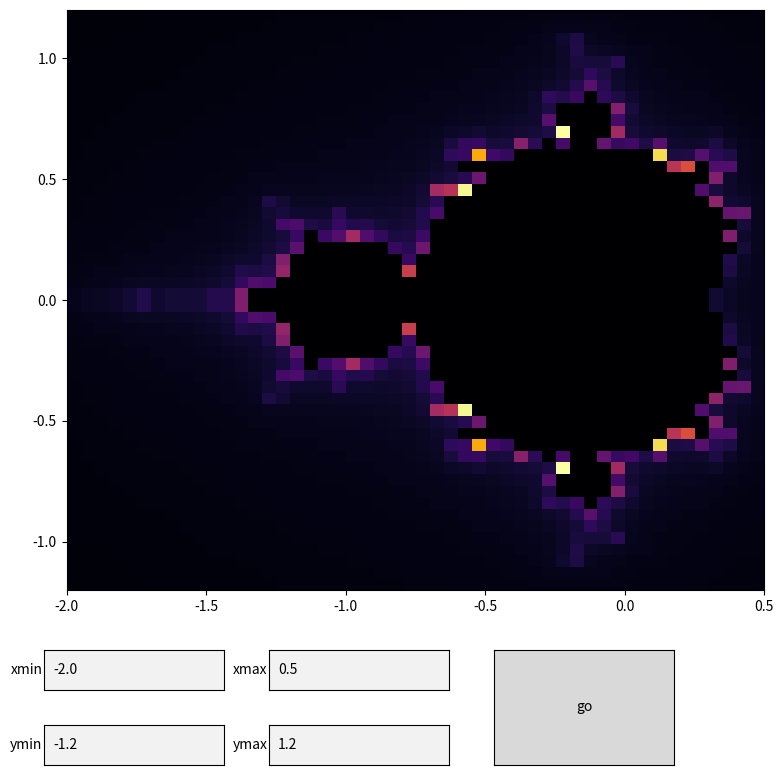

Here is the Python script that generated this plot:
import matplotlib.pyplot as plt
import matplotlib as mpl
import numpy as np
from matplotlib.widgets import TextBox
from matplotlib.widgets import Button


# these are global variables
busy = False

xmin = -2.0
xmax = 0.5
ymin = -1.2
ymax = 1.2

px = 50

fig, ax = plt.subplots(figsize=(9, 10))
plt.subplots_adjust(bottom=0.3)

cmapy = "inferno"

xminbox_ax = plt.axes([0.1, 0.2 , 0.2, 0.04])
xminbox = TextBox(xminbox_ax, 'xmin', initial=xmin)
xmaxbox_ax = plt.axes([0.35, 0.2, 0.2, 0.04])
xmaxbox = TextBox(xmaxbox_ax, 'xmax', initial=xmax)
yminbox_ax = plt.axes([0.1, 0.125, 0.2, 0.04])
yminbox = TextBox(yminbox_ax, 'ymin', initial=ymin)
ymaxbox_ax = plt.axes([0.35, 0.125, 0.2, 0.04])
ymaxbox = TextBox(ymaxbox_ax, 'ymax', initial=ymax)
axbtn = plt.axes([0.6, 0.125, 0.2, 0.115])
button = Button(axbtn, 'go')


# this is going to make the complex matrix of starting points
def build_input_matrix(screensize=200, xmin=-2.0, xmax=2.0, ymin=-2.0, ymax=2.0):
    re = np.linspace(xmin, xmax, screensize)
    im = np.linspace(ymin, ymax, screensize)
    return re[np.newaxis, :] + im[:, np.newaxis] * 1j


def build_iters_matrix(rows, cols):
    return np.zeros((rows, cols))


def draw_mandy(xmin, xmax, ymin, ymax):
    print("drawin mandy")
    global busy, ax
    busy = True
    c_values = build_input_matrix(px, xmin, xmax, ymin, ymax)
    rows, cols = c_values.shape
    color_values = build_iters_matrix(rows, cols)
    for row in range(rows):
        for col in range(cols):
            c = c_values[row][col]
            count = mandel_iters(c)
            color_values[row][col] = count
    ax.clear()
    print("clearing")
    ax.imshow(color_values, extent=[xmin, xmax, ymin, ymax], aspect="auto", cmap=mpl.colormaps[cmapy])
    print("xmin=", xmin, " xmax=", xmax, " ymin=", ymin, " ymax=", ymax)
    print(color_values)
    print(c_values)
    ax.figure.canvas.draw()
    busy = False
    connect_callbacks()
    print("connected callbacks")


# this is the thing that counts iterations until divergence
def mandel_iters(c):
    iters = 0
    z = 0
    oldabsz = 0
    k10 = 0
    for iters in range(100):
        z = z**2 + c
        newabsz = np.abs(z)
        if newabsz > 10:
            m = (oldabsz - newabsz) / -1.0
            b = oldabsz - m*(iters-1)
            k10 = (10-b) / m
            break
    if iters == 100:
        return 0
    else:
        return k10


def change_xlims(event_ax):
    print("changing xlims")
    global busy, xmin, xmax, ax
    if busy:
        return
    xmin, xmax = event_ax.get_xlim()


def change_ylims(event_ax):
    print("changing ylims")
    global busy, xmin, xmax, ymin, ymax
    if busy:
        return
    ymin, ymax = event_ax.get_ylim()
    xminbox.set_val(str(xmin))
    xmaxbox.set_val(str(xmax))
    yminbox.set_val(str(ymin))
    ymaxbox.set_val(str(ymax))
    draw_mandy(xmin, xmax, ymin, ymax)


def connect_callbacks():
    global ax
    ax.callbacks.connect('xlim_changed', change_xlims)
    ax.callbacks.connect('ylim_changed', change_ylims)


def onclick(event):
    xmin = eval(xminbox.text)
    xmax = eval(xmaxbox.text)
    ymin = eval(yminbox.text)
    ymax = eval(ymaxbox.text)
    draw_mandy(xmin, xmax, ymin, ymax)


# this is the main code
ax.set_autoscale_on(False)
button.on_clicked(onclick)
draw_mandy(xmin, xmax, ymin, ymax)
connect_callbacks()
plt.show()
